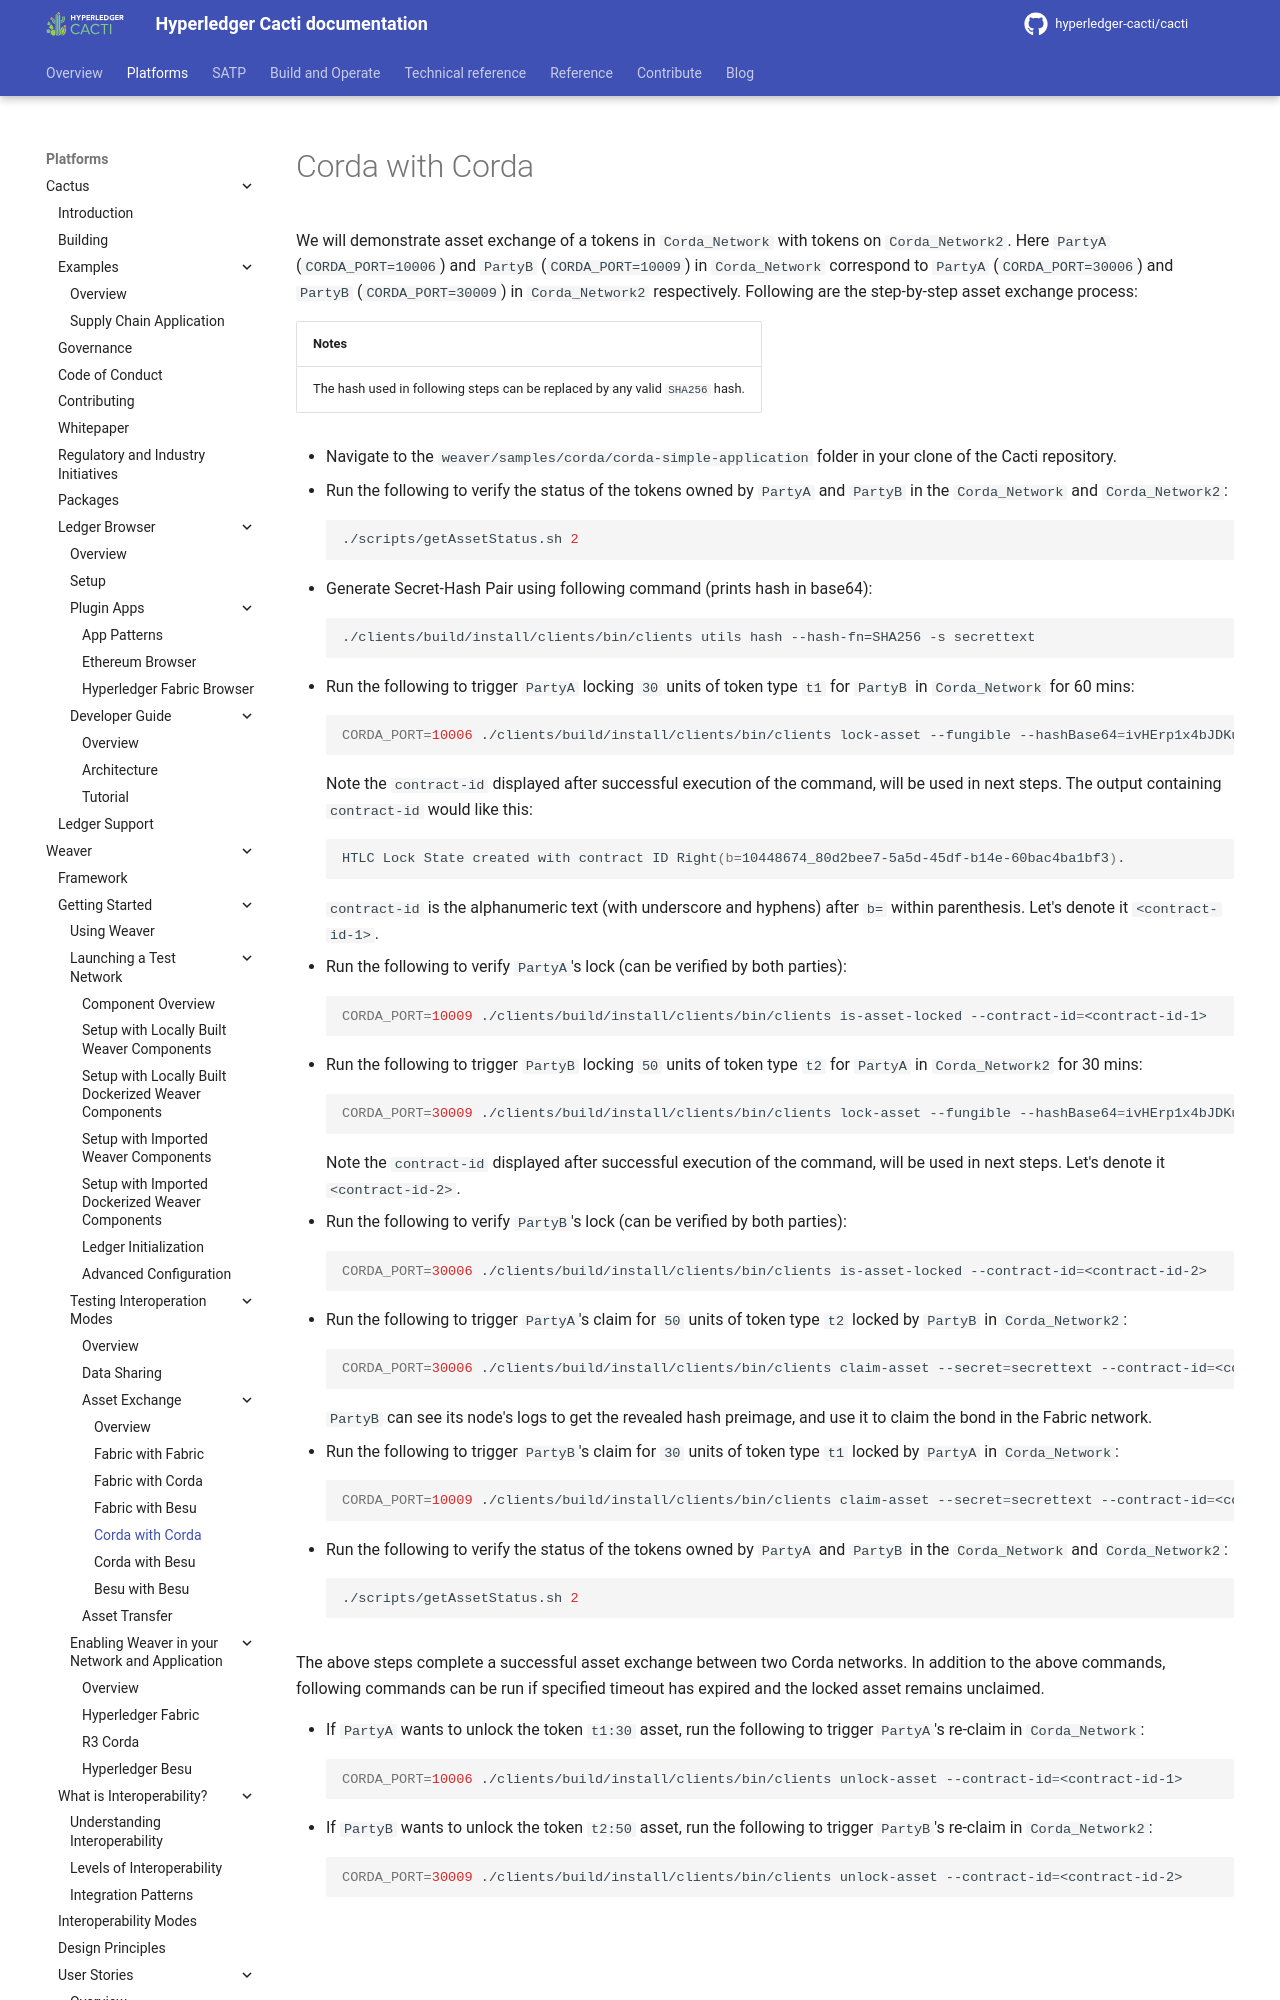

repository: hyperledger-cacti/cacti · page: dev/weaver/getting-started/interop/asset-exchange/corda-corda/index.html · generator: mkdocs

---
id: corda-corda
title: "Asset Exchange: Corda with Corda"
sidebar_label: Corda with Corda
pagination_label: Corda with Corda
pagination_prev: external/getting-started/interop/asset-exchange/overview
---

We will demonstrate asset exchange of a tokens in `Corda_Network` with tokens on `Corda_Network2`. Here `PartyA` (`CORDA_PORT=10006`) and `PartyB` (`CORDA_PORT=10009`) in `Corda_Network` correspond to `PartyA` (`CORDA_PORT=30006`) and `PartyB` (`CORDA_PORT=30009`) in `Corda_Network2` respectively. Following are the step-by-step asset exchange process:

| Notes |
|:------|
| The hash used in following steps can be replaced by any valid `SHA256` hash. |
